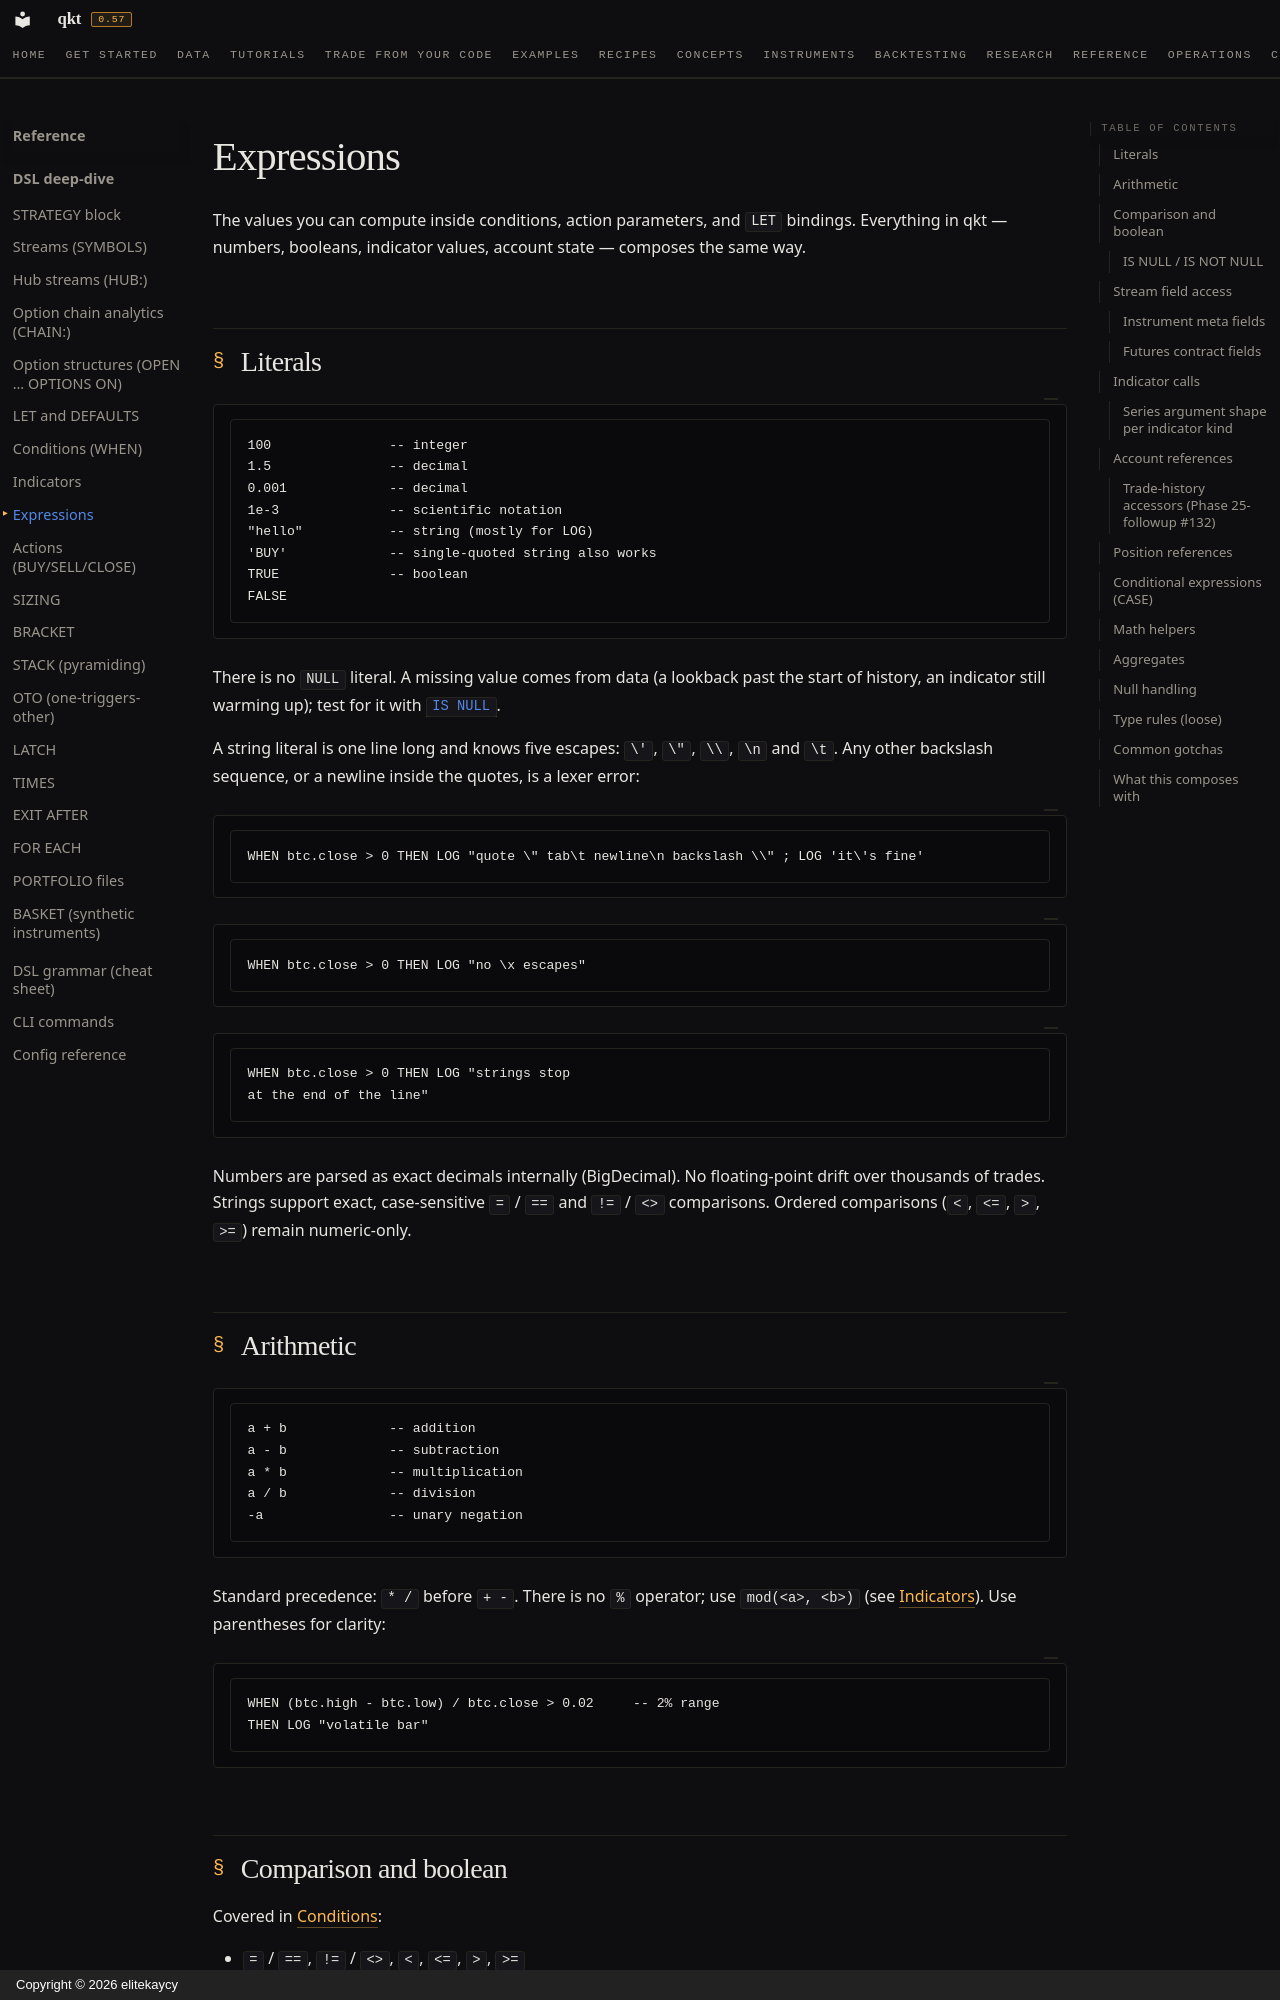

repository: elitekaycy/qkt · page: reference/dsl/expressions/index.html · generator: mkdocs · copyright: Copyright © 2026 elitekaycy

# Expressions

The values you can compute inside conditions, action parameters, and `LET` bindings. Everything in qkt — numbers, booleans, indicator values, account state — composes the same way.

## Literals

```qkt
100               -- integer
1.5               -- decimal
0.001             -- decimal
1e-3              -- scientific notation
"hello"           -- string (mostly for LOG)
'BUY'             -- single-quoted string also works
TRUE              -- boolean
FALSE
```

There is no `NULL` literal. A missing value comes from data (a lookback past the start of history, an indicator still warming up); test for it with [`IS NULL`](#is-null-is-not-null).

A string literal is one line long and knows five escapes: `\'`, `\"`, `\\`, `\n` and `\t`. Any other backslash sequence, or a newline inside the quotes, is a lexer error:

```qkt
WHEN btc.close > 0 THEN LOG "quote \" tab\t newline\n backslash \\" ; LOG 'it\'s fine'
```

<!-- qkt-doc: illegal -->
```qkt
WHEN btc.close > 0 THEN LOG "no \x escapes"
```

<!-- qkt-doc: illegal -->
```qkt
WHEN btc.close > 0 THEN LOG "strings stop
at the end of the line"
```

Numbers are parsed as exact decimals internally (BigDecimal). No floating-point drift over thousands of trades.
Strings support exact, case-sensitive `=` / `==` and `!=` / `<>` comparisons. Ordered comparisons
(`<`, `<=`, `>`, `>=`) remain numeric-only.

## Arithmetic

<!-- qkt-doc: grammar -->
```qkt
a + b             -- addition
a - b             -- subtraction
a * b             -- multiplication
a / b             -- division
-a                -- unary negation
```

Standard precedence: `* /` before `+ -`. There is no `%` operator; use `mod(<a>, <b>)` (see [Indicators](indicators.md#math-helpers)). Use parentheses for clarity:

```qkt
WHEN (btc.high - btc.low) / btc.close > 0.02     -- 2% range
THEN LOG "volatile bar"
```

## Comparison and boolean

Covered in [Conditions](conditions.md):

- `=` / `==`, `!=` / `<>`, `<`, `<=`, `>`, `>=`
- `AND`, `OR`, `NOT`
- `BETWEEN ... AND ...`
- `IN [...]`
- `CROSSES ABOVE`, `CROSSES BELOW`
- `<expr> IS NULL`, `<expr> IS NOT NULL`

### `IS NULL` / `IS NOT NULL`

```qkt
gold.bid IS NULL                            -- true on a feed that carries no quotes
gold.bid IS NOT NULL AND gold.bid < ASK     -- gate that only fires when a quote is available
```

Tests whether the inner expression evaluates to "missing" — the internal `Value.Undefined` sentinel produced by indicators that haven't warmed, snapshots that haven't been captured, missing optional fields (`btc.bid` on a no-quote feed), and any arithmetic that propagated an `Undefined`.

A rule is not evaluated until the streams it references are warm (see [conditions](conditions.md)), so inside a rule an indicator on those streams has already received its warmup bars.

`IS NULL` always returns a boolean — it never propagates `Undefined` itself, so it composes safely with `AND` / `OR`. Binds tighter than `AND`, so `fast IS NOT NULL AND slow IS NOT NULL AND CROSSES(fast, slow) ABOVE` parses without parentheses.
